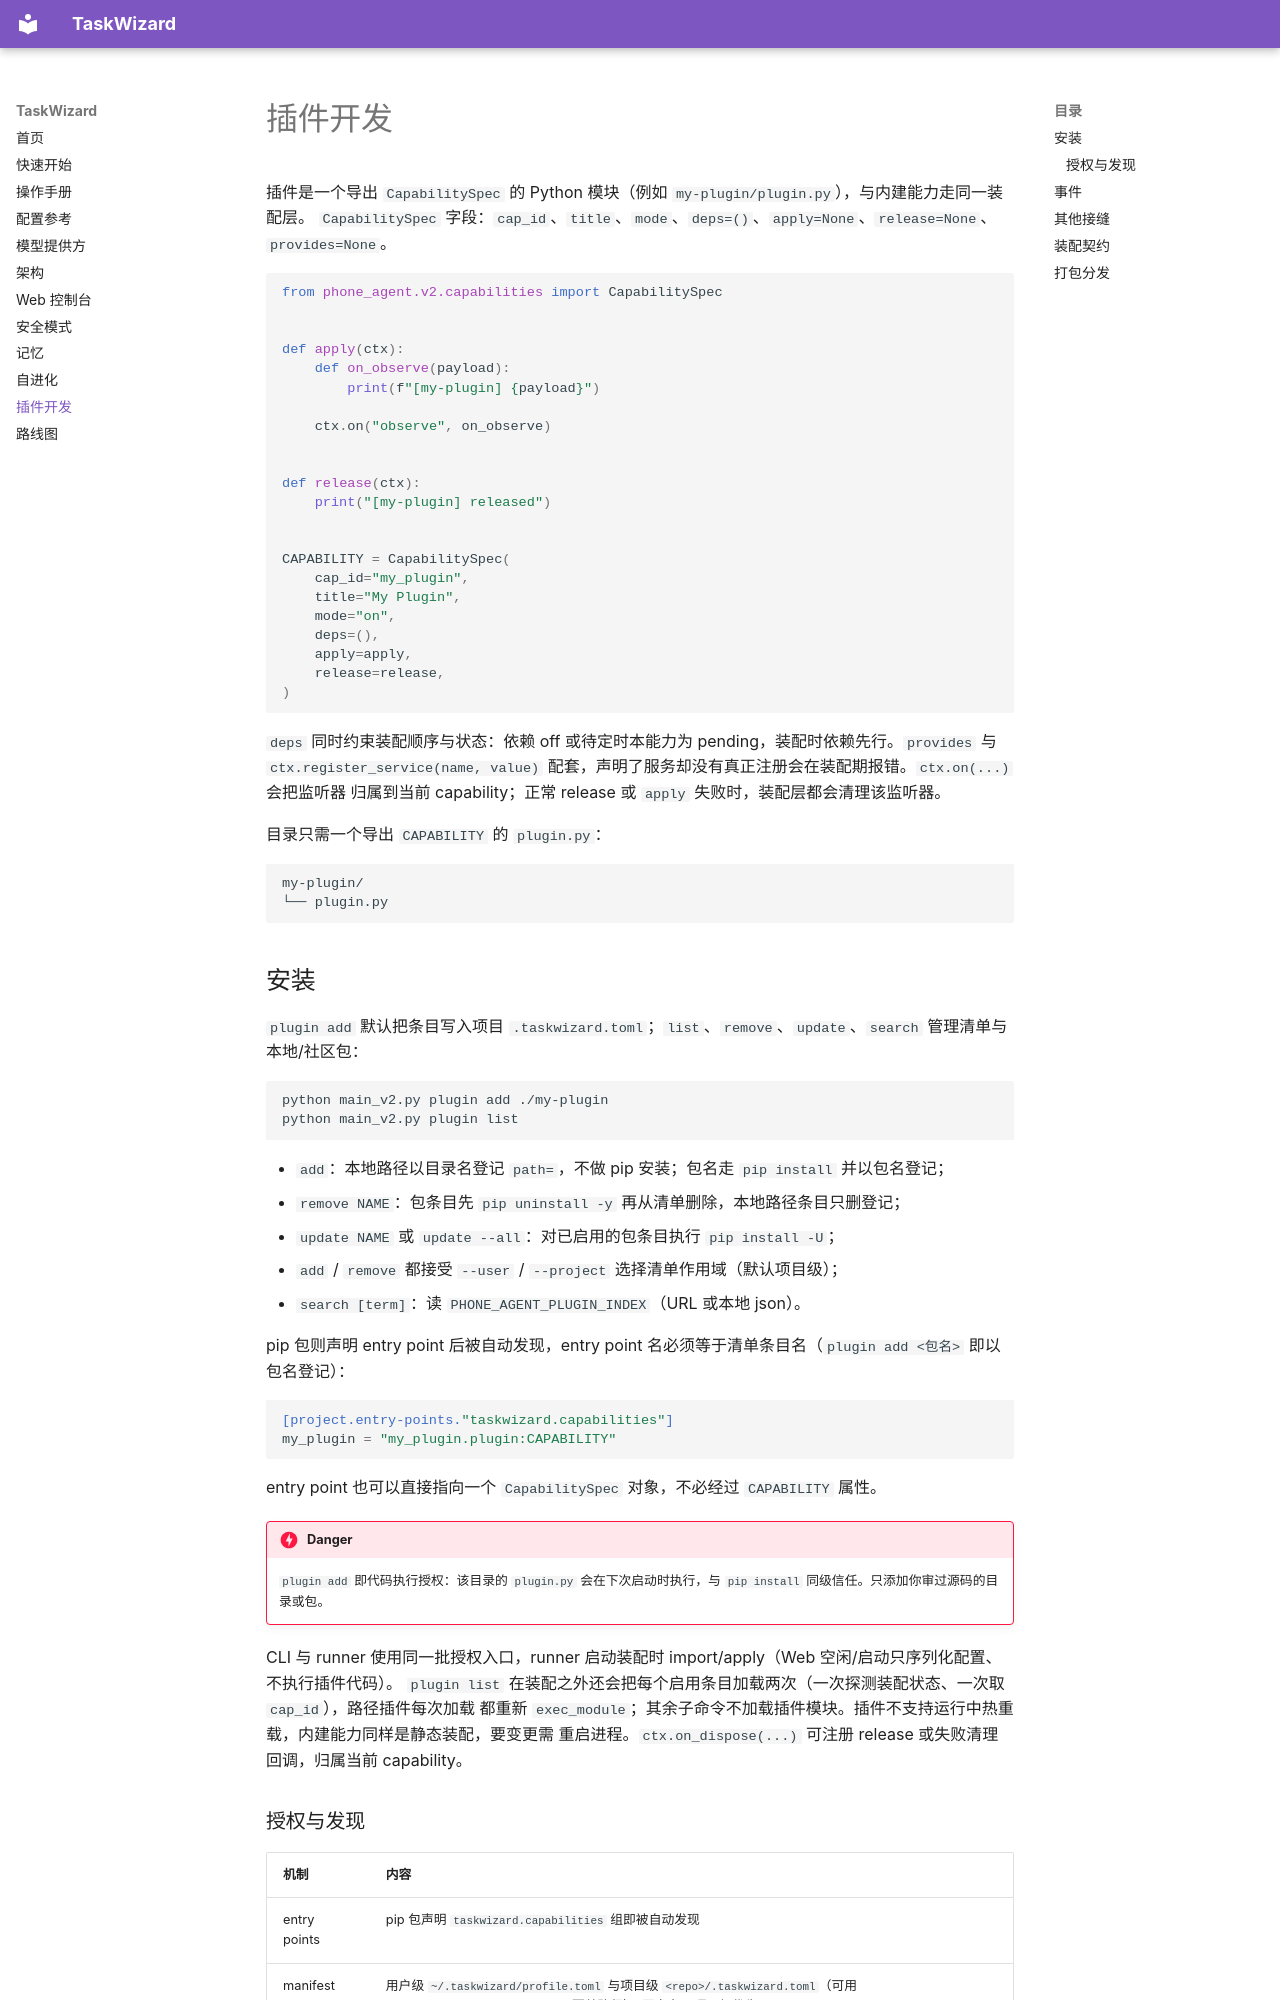

repository: tom-cat-mao/TaskWizard · page: plugins/index.html · generator: mkdocs

# 插件开发

插件是一个导出 `CapabilitySpec` 的 Python 模块（例如 `my-plugin/plugin.py`），与内建能力走同一装配层。
`CapabilitySpec` 字段：`cap_id`、`title`、`mode`、`deps=()`、`apply=None`、`release=None`、
`provides=None`。

```python
from phone_agent.v2.capabilities import CapabilitySpec


def apply(ctx):
    def on_observe(payload):
        print(f"[my-plugin] {payload}")

    ctx.on("observe", on_observe)


def release(ctx):
    print("[my-plugin] released")


CAPABILITY = CapabilitySpec(
    cap_id="my_plugin",
    title="My Plugin",
    mode="on",
    deps=(),
    apply=apply,
    release=release,
)
```

`deps` 同时约束装配顺序与状态：依赖 off 或待定时本能力为 pending，装配时依赖先行。`provides` 与
`ctx.register_service(name, value)` 配套，声明了服务却没有真正注册会在装配期报错。`ctx.on(...)` 会把监听器
归属到当前 capability；正常 release 或 `apply` 失败时，装配层都会清理该监听器。

目录只需一个导出 `CAPABILITY` 的 `plugin.py`：

```
my-plugin/
└── plugin.py
```

## 安装

`plugin add` 默认把条目写入项目 `.taskwizard.toml`；`list`、`remove`、`update`、`search` 管理清单与本地/社区包：

```bash
python main_v2.py plugin add ./my-plugin
python main_v2.py plugin list
```

- `add`：本地路径以目录名登记 `path=`，不做 pip 安装；包名走 `pip install` 并以包名登记；
- `remove NAME`：包条目先 `pip uninstall -y` 再从清单删除，本地路径条目只删登记；
- `update NAME` 或 `update --all`：对已启用的包条目执行 `pip install -U`；
- `add` / `remove` 都接受 `--user` / `--project` 选择清单作用域（默认项目级）；
- `search [term]`：读 `PHONE_AGENT_PLUGIN_INDEX`（URL 或本地 json）。

pip 包则声明 entry point 后被自动发现，entry point 名必须等于清单条目名（`plugin add <包名>` 即以包名登记）：

```toml
[project.entry-points."taskwizard.capabilities"]
my_plugin = "my_plugin.plugin:CAPABILITY"
```

entry point 也可以直接指向一个 `CapabilitySpec` 对象，不必经过 `CAPABILITY` 属性。

!!! danger
    `plugin add` 即代码执行授权：该目录的 `plugin.py` 会在下次启动时执行，与 `pip install` 同级信任。只添加你审过源码的目录或包。

CLI 与 runner 使用同一批授权入口，runner 启动装配时 import/apply（Web 空闲/启动只序列化配置、不执行插件代码）。
`plugin list` 在装配之外还会把每个启用条目加载两次（一次探测装配状态、一次取 `cap_id`），路径插件每次加载
都重新 `exec_module`；其余子命令不加载插件模块。插件不支持运行中热重载，内建能力同样是静态装配，要变更需
重启进程。`ctx.on_dispose(...)` 可注册 release 或失败清理回调，归属当前 capability。
